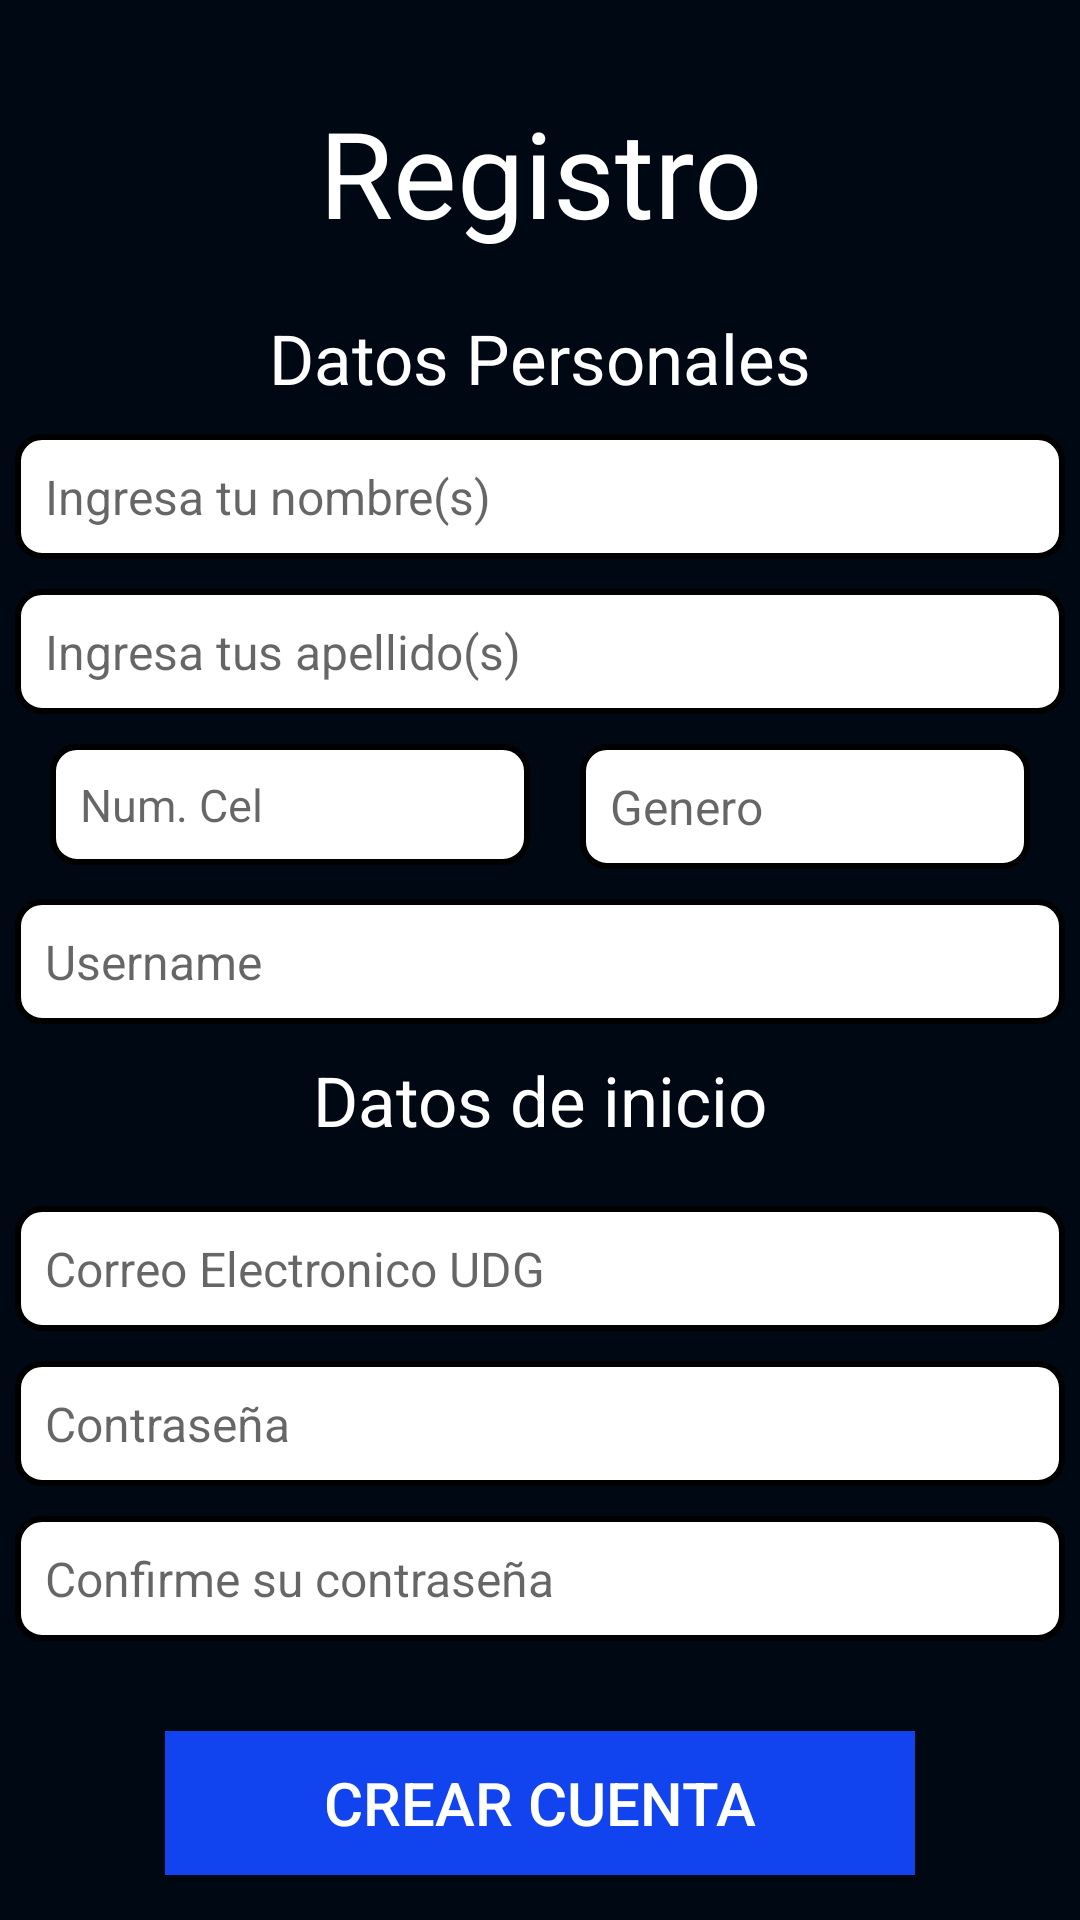

Android layout source for this screen:
<!-- AndroidManifest.xml: application theme Theme.UNIverse -->
<!-- res/layout/activity_register.xml -->
<?xml version="1.0" encoding="utf-8"?>

<androidx.constraintlayout.widget.ConstraintLayout xmlns:android="http://schemas.android.com/apk/res/android"
    xmlns:tools="http://schemas.android.com/tools"
    xmlns:app="http://schemas.android.com/apk/res-auto"
    android:layout_width="match_parent"
    android:layout_height="match_parent"
    android:background="@color/backgroundUniverse"
    tools:context=".RegisterActivity"
    >


    <TextView
        android:id="@+id/registroTextView"
        android:layout_width="wrap_content"
        android:layout_height="wrap_content"
        android:text="Registro"
        android:textColor="@color/white"
        android:textSize="40sp"
        android:gravity="center"
        android:paddingBottom="20dp"
        app:layout_constraintTop_toTopOf="parent"
        app:layout_constraintEnd_toEndOf="parent"
        app:layout_constraintBottom_toBottomOf="@id/personalesTextView"
        app:layout_constraintStart_toStartOf="parent"
        />
    <TextView
        android:id="@+id/personalesTextView"
        android:layout_width="wrap_content"
        android:layout_height="wrap_content"
        android:text="Datos Personales"
        android:textSize="23sp"
        android:textColor="@color/white"
        app:layout_constraintTop_toBottomOf="@id/registroTextView"
        app:layout_constraintStart_toStartOf="parent"
        app:layout_constraintEnd_toEndOf="parent"
        app:layout_constraintBottom_toTopOf="@id/firstNameEditText"
        />
    <EditText
        android:id="@+id/firstNameEditText"
        android:layout_width="350dp"
        android:layout_height="wrap_content"
        android:hint="Ingresa tu nombre(s)"
        android:inputType="text"
        android:textSize="16sp"
        android:padding="10dp"
        android:background="@drawable/edit_text_background"
        android:layout_marginTop="10dp"
        app:layout_constraintStart_toStartOf="parent"
        app:layout_constraintEnd_toEndOf="parent"
        app:layout_constraintTop_toBottomOf="@id/personalesTextView"
        />
    <EditText
        android:id="@+id/lastNameEditText"
        android:layout_width="350dp"
        android:layout_height="wrap_content"
        android:hint="Ingresa tus apellido(s)"
        android:inputType="text"
        android:textSize="16sp"
        android:padding="10dp"
        android:background="@drawable/edit_text_background"
        android:layout_marginTop="10dp"
        app:layout_constraintStart_toStartOf="parent"
        app:layout_constraintEnd_toEndOf="parent"
        app:layout_constraintTop_toBottomOf="@id/firstNameEditText"
        />
    <EditText
        android:id="@+id/phoneEditText"
        android:layout_width="160dp"
        android:layout_height="wrap_content"
        android:hint="Num. Cel"
        android:inputType="text"
        android:textSize="15sp"
        android:padding="10dp"
        android:background="@drawable/edit_text_background"
        android:layout_marginTop="10dp"
        app:layout_constraintStart_toStartOf="parent"
        app:layout_constraintEnd_toStartOf="@id/genderEditText"
        app:layout_constraintTop_toBottomOf="@id/lastNameEditText"
        />
    <EditText
        android:id="@+id/genderEditText"
        android:layout_width="150dp"
        android:layout_height="wrap_content"
        android:hint="Genero"
        android:inputType="text"
        android:textSize="16sp"
        android:padding="10dp"
        android:background="@drawable/edit_text_background"
        android:layout_marginTop="10dp"
        app:layout_constraintStart_toEndOf="@id/phoneEditText"
        app:layout_constraintEnd_toEndOf="parent"
        app:layout_constraintTop_toBottomOf="@id/lastNameEditText"
        />
    <EditText
        android:id="@+id/usernameEditText"
        android:layout_width="350dp"
        android:layout_height="wrap_content"
        android:hint="Username"
        android:inputType="text"
        android:textSize="16sp"
        android:padding="10dp"
        android:background="@drawable/edit_text_background"
        android:layout_marginTop="10dp"
        app:layout_constraintStart_toStartOf="parent"
        app:layout_constraintEnd_toEndOf="parent"
        app:layout_constraintTop_toBottomOf="@id/genderEditText"
        />
    <TextView
        android:id="@+id/inicioTextView"
        android:layout_width="wrap_content"
        android:layout_height="wrap_content"
        android:text="Datos de inicio"
        android:textColor="@color/white"
        android:textSize="23sp"
        android:padding="10dp"
        app:layout_constraintTop_toBottomOf="@id/usernameEditText"
        app:layout_constraintStart_toStartOf="parent"
        app:layout_constraintEnd_toEndOf="parent"
        />

        <EditText
        android:id="@+id/emailEditText"
        android:layout_width="350dp"
        android:layout_height="wrap_content"
        android:hint="Correo Electronico UDG"
        android:inputType="text"
        android:textSize="16dp"
        android:padding="10dp"
        android:background="@drawable/edit_text_background"
        android:layout_marginTop="10dp"
        app:layout_constraintStart_toStartOf="parent"
        app:layout_constraintEnd_toEndOf="parent"
        app:layout_constraintTop_toBottomOf="@id/inicioTextView"
        />
    <EditText
        android:id="@+id/passwordEditText"
        android:layout_width="350dp"
        android:layout_height="wrap_content"
        android:hint="Contraseña"
        android:inputType="text"
        android:textSize="16dp"
        android:padding="10dp"
        android:background="@drawable/edit_text_background"
        android:layout_marginTop="10dp"
        app:layout_constraintStart_toStartOf="parent"
        app:layout_constraintEnd_toEndOf="parent"
        app:layout_constraintTop_toBottomOf="@id/emailEditText"
        />
    <EditText
        android:id="@+id/confirmPasswordEditText"
        android:layout_width="350dp"
        android:layout_height="wrap_content"
        android:hint="Confirme su contraseña"
        android:inputType="text"
        android:textSize="16dp"
        android:padding="10dp"
        android:background="@drawable/edit_text_background"
        android:layout_marginTop="10dp"
        app:layout_constraintStart_toStartOf="parent"
        app:layout_constraintEnd_toEndOf="parent"
        app:layout_constraintTop_toBottomOf="@id/passwordEditText"
        />
    <Button
        android:id="@+id/registerSaveButton"
        android:layout_width="250dp"
        android:layout_height="wrap_content"
        android:text="Crear Cuenta"
        android:gravity="center"
        android:textSize="20dp"
        android:layout_marginTop="30dp"
        android:background="@color/buttonColor"
        android:textColor="@color/white"
        app:layout_constraintStart_toStartOf="parent"
        app:layout_constraintEnd_toEndOf="parent"
        app:layout_constraintTop_toBottomOf="@id/confirmPasswordEditText"
        />






</androidx.constraintlayout.widget.ConstraintLayout>
<!-- resources referenced by this layout -->
<resources>
  <color name="backgroundUniverse">#000813</color>
  <color name="buttonColor">#14E</color>
  <color name="white">#FFFFFFFF</color>
  <!-- drawable edit_text_background (drawable) -->
  <?xml version="1.0" encoding="utf-8"?>
  
  <shape xmlns:android="http://schemas.android.com/apk/res/android">
      <solid android:color="@android:color/white" /> 
      <stroke
          android:width="2dp"
          android:color="@color/black"/> 
      <corners android:radius="8dp" /> 
  </shape>
  <style name="Theme.UNIverse" parent="Theme.MaterialComponents.DayNight.DarkActionBar">
          
          <item name="colorPrimary">@color/purple_500</item>
          <item name="colorPrimaryVariant">@color/purple_700</item>
          <item name="colorOnPrimary">@color/white</item>
          
          <item name="colorSecondary">@color/teal_200</item>
          <item name="colorSecondaryVariant">@color/teal_700</item>
          <item name="colorOnSecondary">@color/black</item>
          
          <item name="android:statusBarColor">?attr/colorPrimaryVariant</item>
          
      </style>
  <color name="black">#FF000000</color>
  <color name="purple_500">#FF6200EE</color>
  <color name="purple_700">#FF3700B3</color>
  <color name="teal_200">#FF03DAC5</color>
  <color name="teal_700">#FF018786</color>
</resources>
